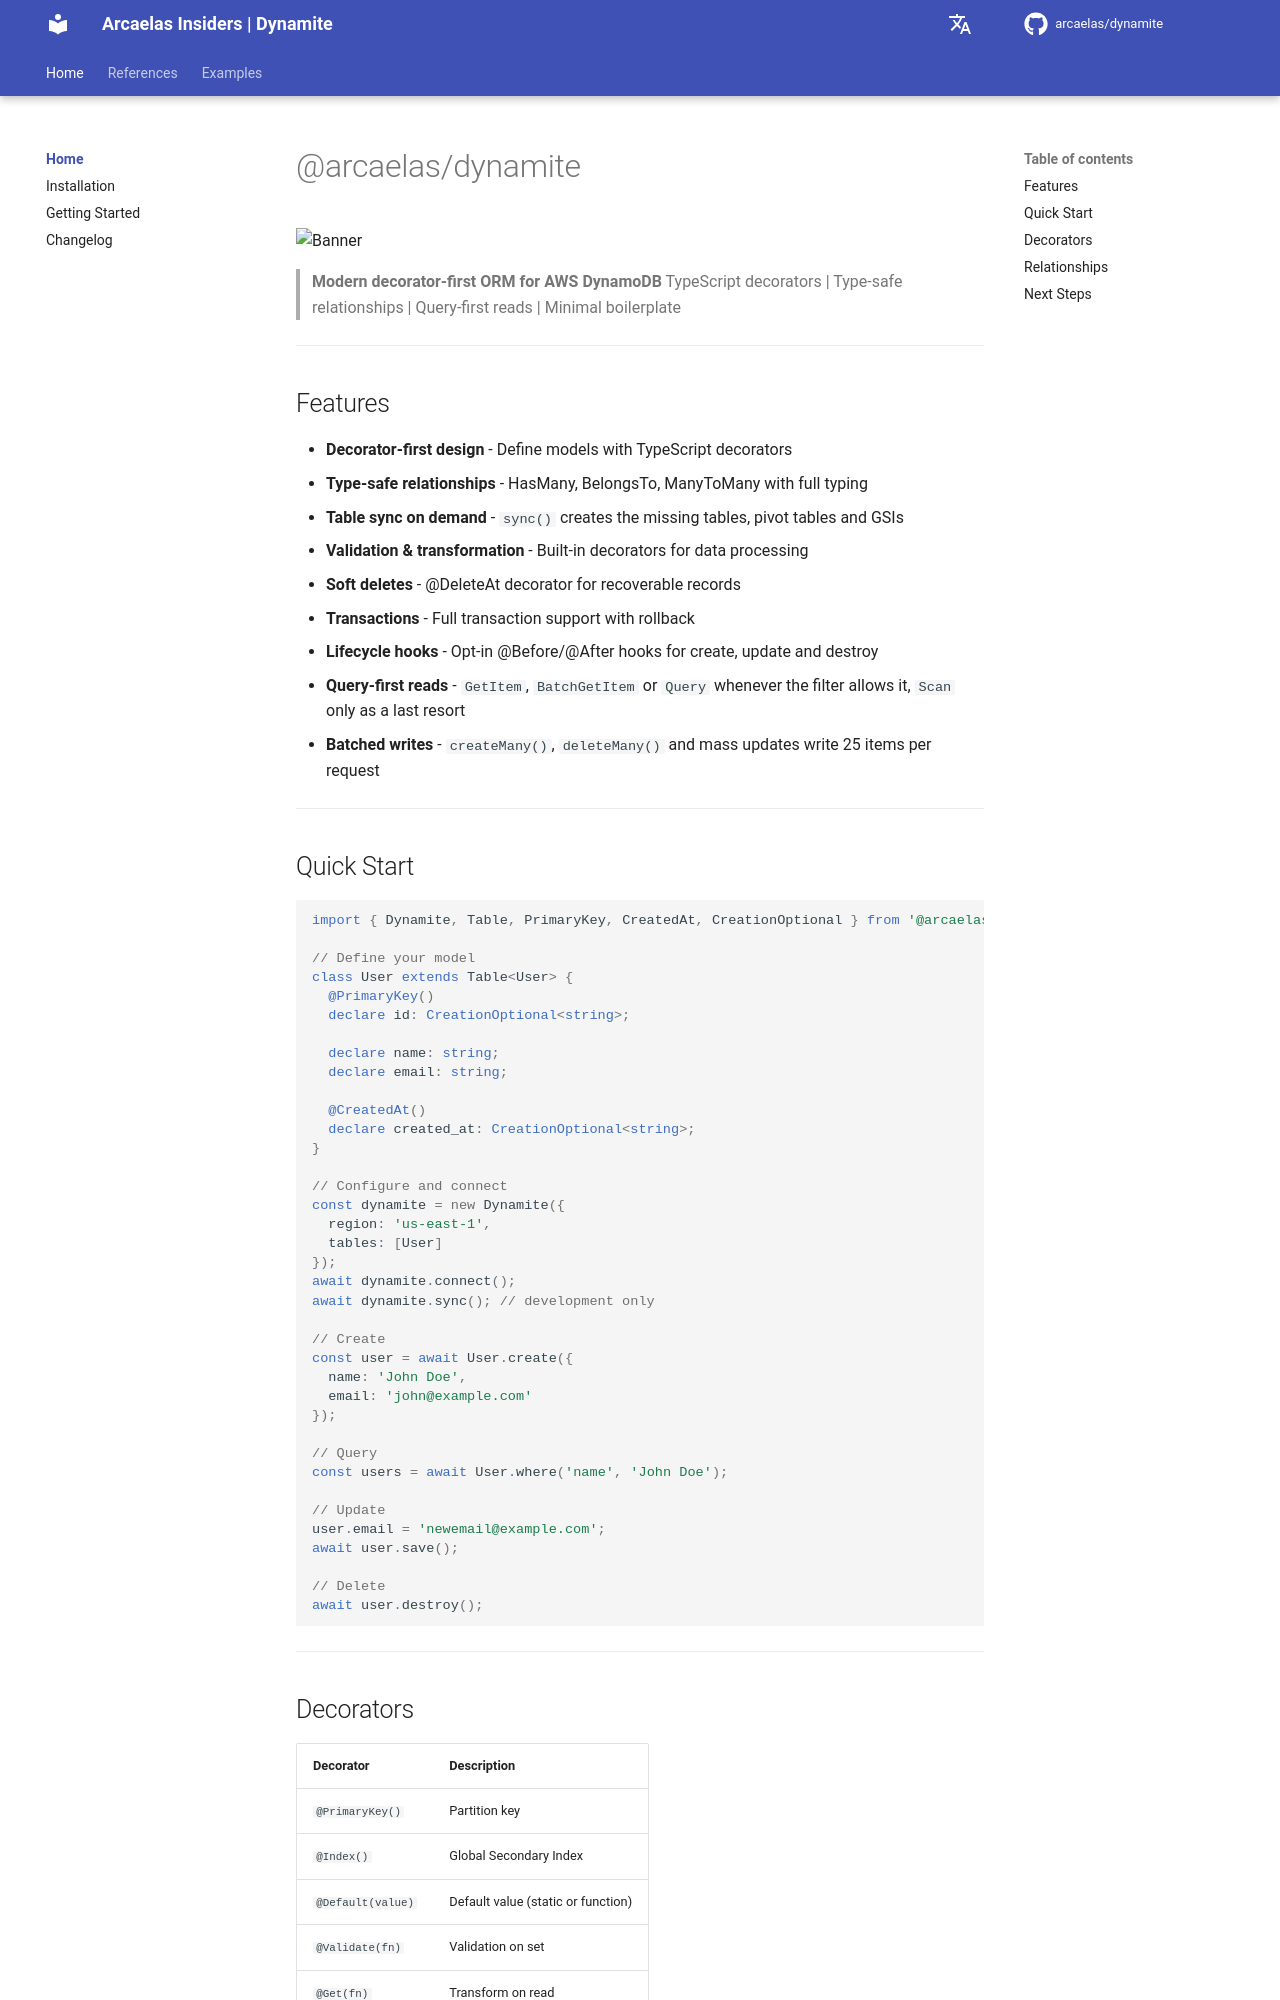

repository: arcaelas/dynamite · page: index.html · generator: mkdocs

# @arcaelas/dynamite

![Banner](assets/cover.png)

> **Modern decorator-first ORM for AWS DynamoDB**
> TypeScript decorators | Type-safe relationships | Query-first reads | Minimal boilerplate

---

## Features

- **Decorator-first design** - Define models with TypeScript decorators
- **Type-safe relationships** - HasMany, BelongsTo, ManyToMany with full typing
- **Table sync on demand** - `sync()` creates the missing tables, pivot tables and GSIs
- **Validation & transformation** - Built-in decorators for data processing
- **Soft deletes** - @DeleteAt decorator for recoverable records
- **Transactions** - Full transaction support with rollback
- **Lifecycle hooks** - Opt-in @Before/@After hooks for create, update and destroy
- **Query-first reads** - `GetItem`, `BatchGetItem` or `Query` whenever the filter allows it, `Scan` only as a last resort
- **Batched writes** - `createMany()`, `deleteMany()` and mass updates write 25 items per request

---

## Quick Start

```typescript
import { Dynamite, Table, PrimaryKey, CreatedAt, CreationOptional } from '@arcaelas/dynamite';

// Define your model
class User extends Table<User> {
  @PrimaryKey()
  declare id: CreationOptional<string>;

  declare name: string;
  declare email: string;

  @CreatedAt()
  declare created_at: CreationOptional<string>;
}

// Configure and connect
const dynamite = new Dynamite({
  region: 'us-east-1',
  tables: [User]
});
await dynamite.connect();
await dynamite.sync(); // development only

// Create
const user = await User.create({
  name: 'John Doe',
  email: 'john@example.com'
});

// Query
const users = await User.where('name', 'John Doe');

// Update
user.email = 'newemail@example.com';
await user.save();

// Delete
await user.destroy();
```

---
